Run: headless pygame with SDL's dummy video driver; simulated clock (each Clock.tick advances the game by its frame time, no real sleeping); random seed 0; keys injected as events and as key.get_pressed() state; no mouse input.
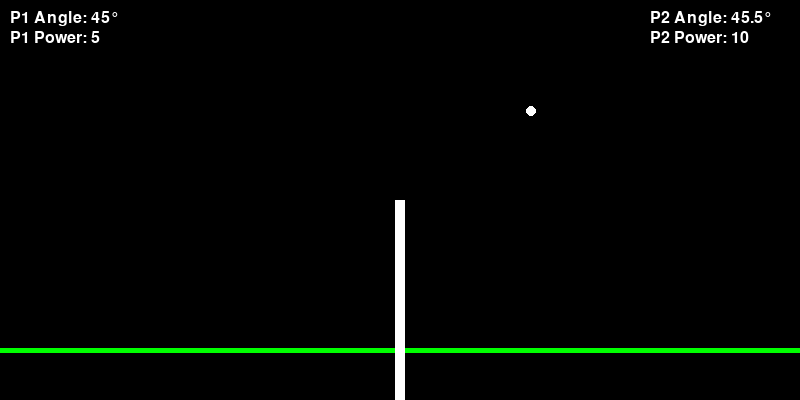
Frame 1 of 4 · flips 1–60 · no input
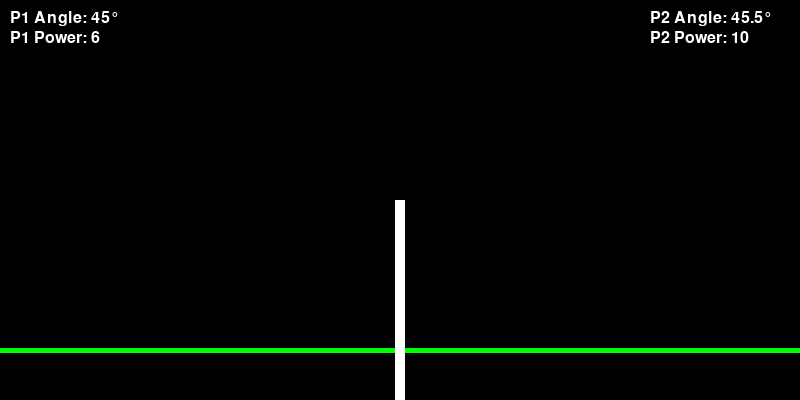
Frame 2 of 4 · flips 61–180 · tapped SPACE, RETURN · held RIGHT (→), D
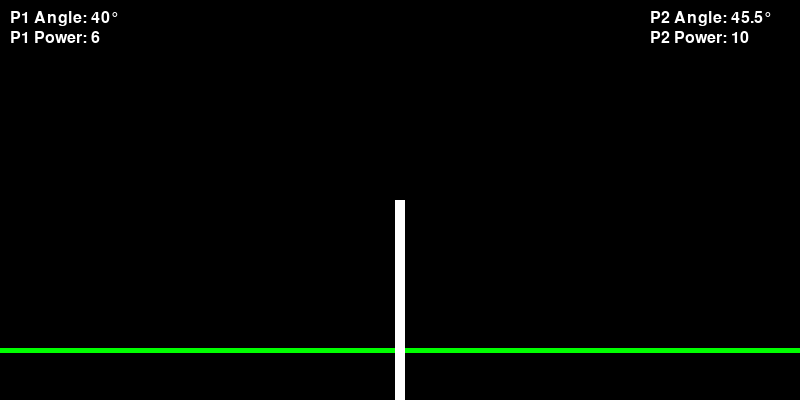
Frame 3 of 4 · flips 181–300 · held DOWN (↓), S
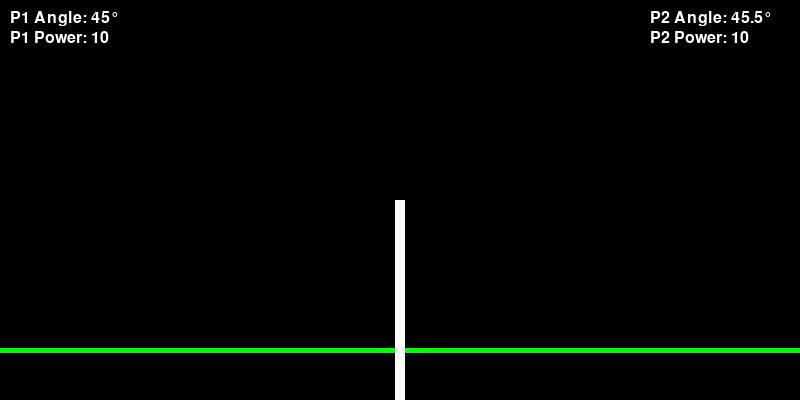
Frame 4 of 4 · flips 301–420 · held LEFT (←), A, UP (↑), W

The pygame program that drew these frames:

import pygame
import math
import random

# Initialize Pygame
pygame.init()

# Screen settings
WIDTH, HEIGHT = 800, 400
screen = pygame.display.set_mode((WIDTH, HEIGHT))
pygame.display.set_caption("Tennis for Two")

# Colors
WHITE = (255, 255, 255)
GREEN = (0, 255, 0)

# Physics settings
gravity = 0.3
bounce_factor = 0.7

# Ball settings
ball_radius = 5
ball_x, ball_y = 100, 200
ball_speed_x, ball_speed_y = 0, 0
in_air = False

# Net position
net_x = WIDTH // 2
net_height = HEIGHT // 2

# Player settings
p1_angle = 45
p1_power = 5
p2_angle = 45
p2_power = 5
angle_step = 5
power_step = 1
max_power = 10
min_power = 10

# AI settings
ai_learning_rate = 0.1

# Font
font = pygame.font.Font(None, 24)

# Game loop
running = True
clock = pygame.time.Clock()
while running:
    screen.fill((0, 0, 0))
    pygame.draw.line(screen, GREEN, (0, HEIGHT - 50), (WIDTH, HEIGHT - 50), 5)
    pygame.draw.rect(screen, WHITE, (net_x - 5, HEIGHT - net_height, 10, net_height))
    pygame.draw.circle(screen, WHITE, (int(ball_x), int(ball_y)), ball_radius)
    
    # Display angles and power
    p1_angle_text = font.render(f"P1 Angle: {p1_angle}°", True, WHITE)
    p1_power_text = font.render(f"P1 Power: {p1_power}", True, WHITE)
    p2_angle_text = font.render(f"P2 Angle: {p2_angle}°", True, WHITE)
    p2_power_text = font.render(f"P2 Power: {p2_power}", True, WHITE)
    
    screen.blit(p1_angle_text, (10, 10))
    screen.blit(p1_power_text, (10, 30))
    screen.blit(p2_angle_text, (WIDTH - 150, 10))
    screen.blit(p2_power_text, (WIDTH - 150, 30))
    
    for event in pygame.event.get():
        if event.type == pygame.QUIT:
            running = False
        elif event.type == pygame.KEYDOWN:
            # Player 1 Controls (Left Side)
            if event.key == pygame.K_w:
                p1_angle = min(90, p1_angle + angle_step)
            elif event.key == pygame.K_s:
                p1_angle = max(10, p1_angle - angle_step)
            elif event.key == pygame.K_a:
                p1_power = max(min_power, p1_power - power_step)
            elif event.key == pygame.K_d:
                p1_power = min(max_power, p1_power + power_step)
            elif event.key == pygame.K_SPACE and not in_air:
                ball_x, ball_y = 100, 200
                ball_speed_x = p1_power * math.cos(math.radians(p1_angle))
                ball_speed_y = -p1_power * math.sin(math.radians(p1_angle))
                in_air = True
    
    # AI Player 2 (Right Side)
    if not in_air and random.random() < 0.02:  # AI decides to hit
        p2_angle += random.choice([-angle_step, angle_step]) * ai_learning_rate
        p2_power += random.choice([-power_step, power_step]) * ai_learning_rate
        p2_angle = max(10, min(90, p2_angle))
        p2_power = max(min_power, min(max_power, p2_power))
        
        ball_x, ball_y = WIDTH - 100, 200
        ball_speed_x = -p2_power * math.cos(math.radians(p2_angle))
        ball_speed_y = -p2_power * math.sin(math.radians(p2_angle))
        in_air = True
    
    if in_air:
        ball_x += ball_speed_x
        ball_y += ball_speed_y
        ball_speed_y += gravity
        
        if ball_y >= HEIGHT - 50 - ball_radius:
            ball_y = HEIGHT - 50 - ball_radius
            ball_speed_y = -ball_speed_y * bounce_factor
            if abs(ball_speed_y) < 1:
                in_air = False
    
    pygame.display.flip()
    clock.tick(60)

pygame.quit()
